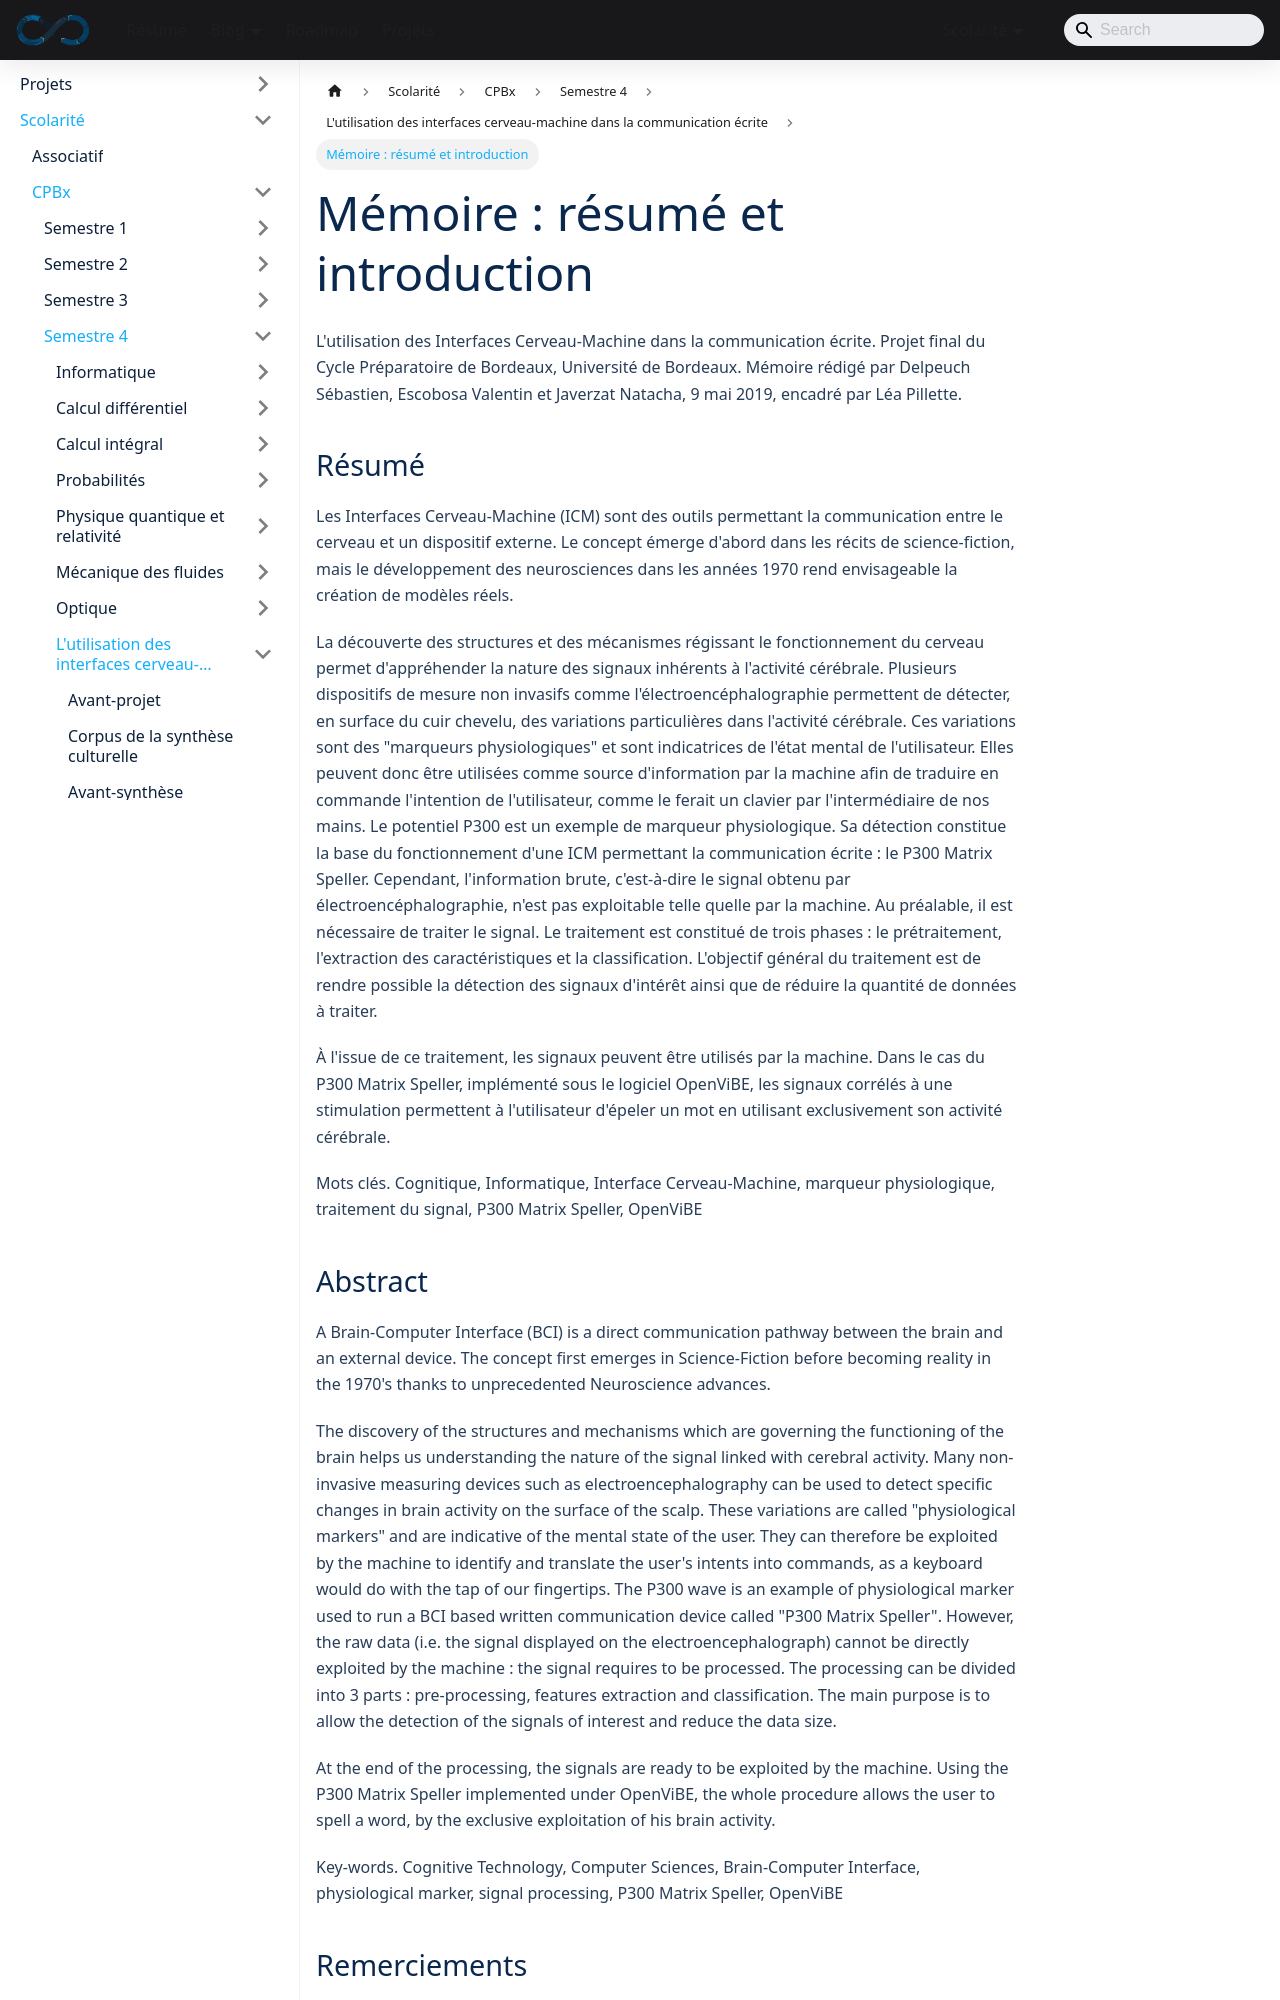

repository: sedelpeuch/sedelpeuch.github.io · page: docs/scolarite/cpbx/s4/projet/memoire/index.html · generator: docusaurus

---
title: "Mémoire : résumé et introduction"
description: "Mémoire du projet sur les interfaces cerveau-machine pour la communication écrite : résumé en français et en anglais, remerciements, avant-propos, glossaire, plan et introduction."
sidebar_position: 5
---

**L'utilisation des Interfaces Cerveau-Machine dans la communication écrite.** Projet final du Cycle Préparatoire de Bordeaux, Université de Bordeaux. Mémoire rédigé par Delpeuch Sébastien, Escobosa Valentin et Javerzat Natacha, 9 mai 2019, encadré par Léa Pillette.

## Résumé

Les Interfaces Cerveau-Machine (ICM) sont des outils permettant la communication entre le cerveau et un dispositif externe. Le concept émerge d'abord dans les récits de science-fiction, mais le développement des neurosciences dans les années 1970 rend envisageable la création de modèles réels.

La découverte des structures et des mécanismes régissant le fonctionnement du cerveau permet d'appréhender la nature des signaux inhérents à l'activité cérébrale. Plusieurs dispositifs de mesure non invasifs comme l'électroencéphalographie permettent de détecter, en surface du cuir chevelu, des variations particulières dans l'activité cérébrale. Ces variations sont des "marqueurs physiologiques" et sont indicatrices de l'état mental de l'utilisateur. Elles peuvent donc être utilisées comme source d'information par la machine afin de traduire en commande l'intention de l'utilisateur, comme le ferait un clavier par l'intermédiaire de nos mains. Le potentiel P300 est un exemple de marqueur physiologique. Sa détection constitue la base du fonctionnement d'une ICM permettant la communication écrite : le P300 Matrix Speller. Cependant, l'information brute, c'est-à-dire le signal obtenu par électroencéphalographie, n'est pas exploitable telle quelle par la machine. Au préalable, il est nécessaire de traiter le signal. Le traitement est constitué de trois phases : le prétraitement, l'extraction des caractéristiques et la classification. L'objectif général du traitement est de rendre possible la détection des signaux d'intérêt ainsi que de réduire la quantité de données à traiter.

À l'issue de ce traitement, les signaux peuvent être utilisés par la machine. Dans le cas du P300 Matrix Speller, implémenté sous le logiciel OpenViBE, les signaux corrélés à une stimulation permettent à l'utilisateur d'épeler un mot en utilisant exclusivement son activité cérébrale.

**Mots clés.** Cognitique, Informatique, Interface Cerveau-Machine, marqueur physiologique, traitement du signal, P300 Matrix Speller, OpenViBE
